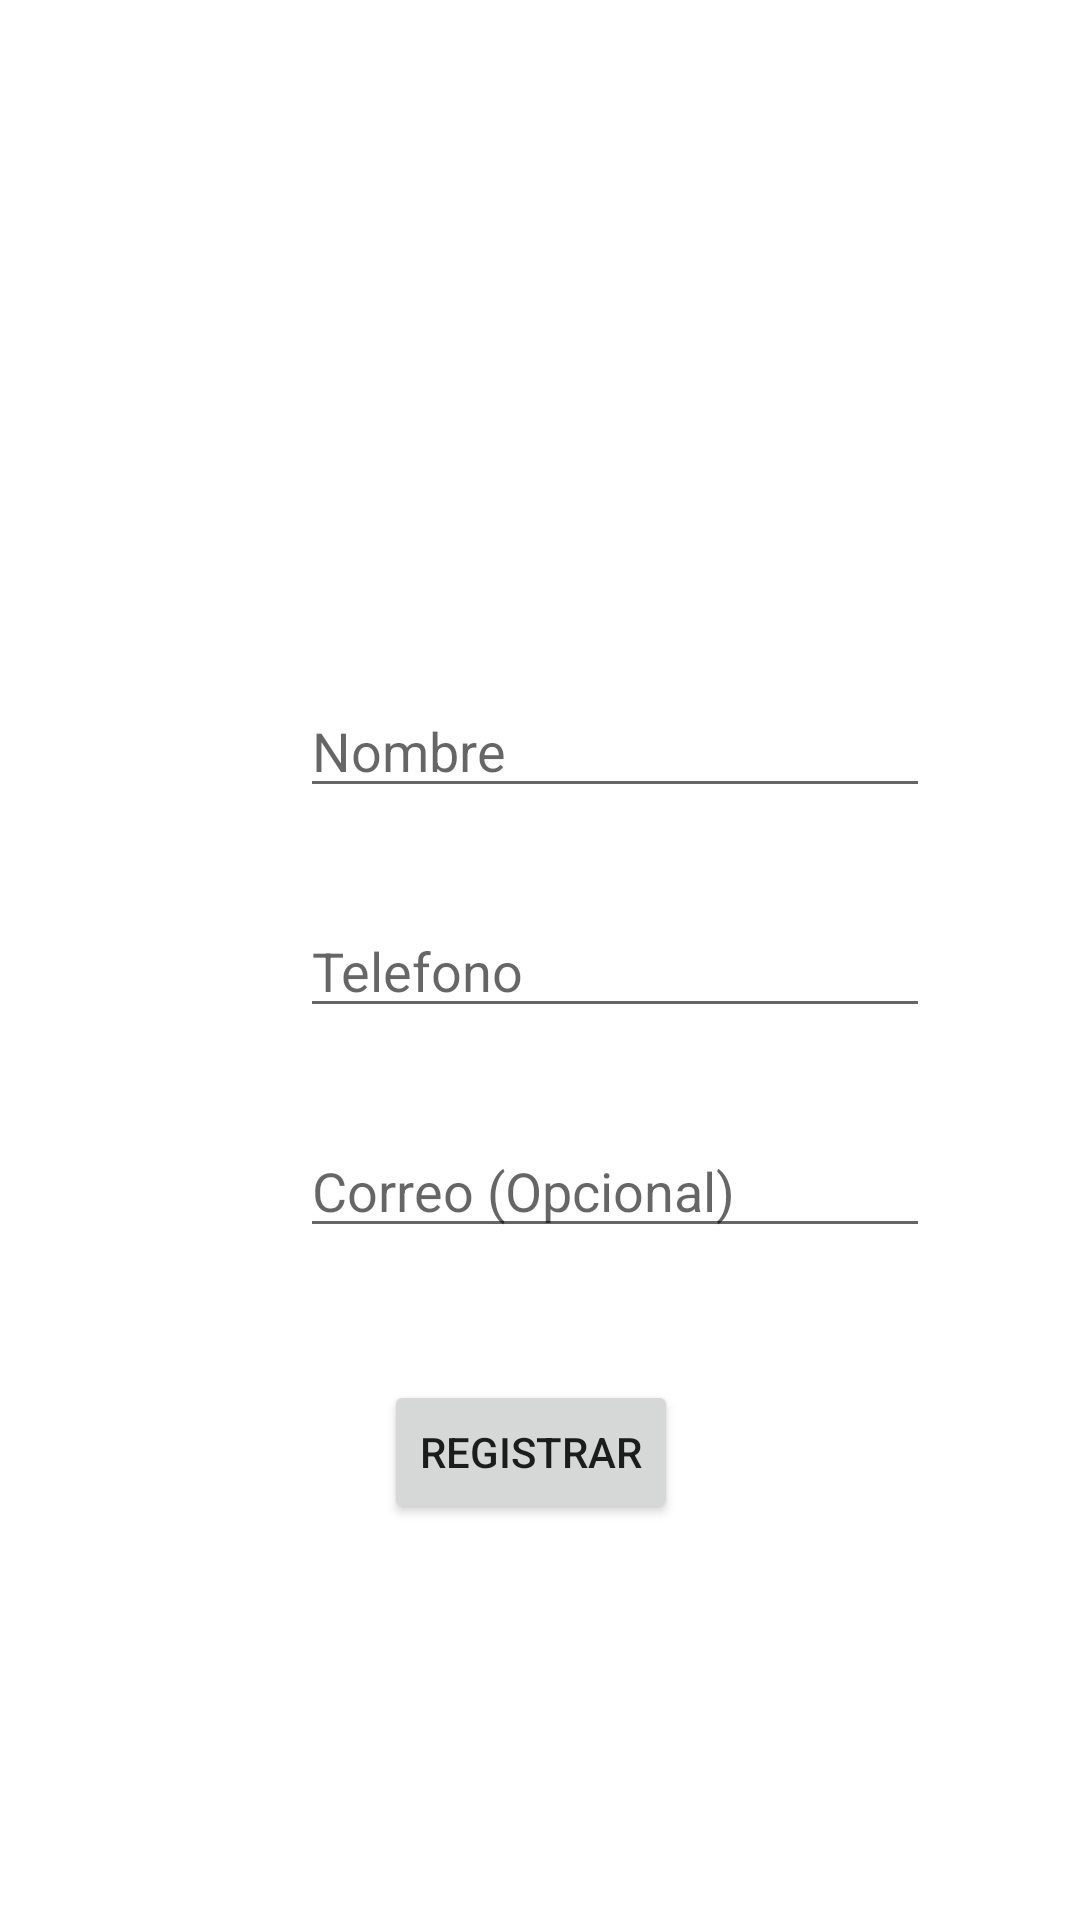

This screen was rendered from an Android layout file. Write that file and the resources it references.
<!-- AndroidManifest.xml: application theme Theme.BaseContactos -->
<!-- res/layout/activity_main_crear_contacto.xml -->
<?xml version="1.0" encoding="utf-8"?>
<androidx.constraintlayout.widget.ConstraintLayout xmlns:android="http://schemas.android.com/apk/res/android"
    xmlns:app="http://schemas.android.com/apk/res-auto"
    xmlns:tools="http://schemas.android.com/tools"
    android:layout_width="match_parent"
    android:layout_height="match_parent"
    tools:context=".MainCrearContacto">

    <EditText
        android:id="@+id/txtNombre"
        android:layout_width="wrap_content"
        android:layout_height="wrap_content"
        android:layout_marginStart="100dp"
        android:layout_marginTop="32dp"
        android:ems="10"
        android:hint="Nombre"
        android:inputType="textPersonName"
        app:layout_constraintStart_toStartOf="parent"
        app:layout_constraintTop_toBottomOf="@+id/imageView" />

    <Button
        android:id="@+id/btnRegistrar"
        android:layout_width="wrap_content"
        android:layout_height="wrap_content"
        android:layout_marginStart="128dp"
        android:layout_marginTop="44dp"

        android:text="Registrar"
        app:layout_constraintStart_toStartOf="parent"
        app:layout_constraintTop_toBottomOf="@+id/txtCorreo" />

    <ImageView
        android:id="@+id/imageView"
        android:layout_width="154dp"
        android:layout_height="156dp"
        android:layout_marginStart="128dp"
        android:layout_marginTop="40dp"
        app:layout_constraintStart_toStartOf="parent"
        app:layout_constraintTop_toTopOf="parent"
        app:srcCompat="@drawable/ic_baseline_account_circle_24" />

    <EditText
        android:id="@+id/txtTelefono"
        android:layout_width="wrap_content"
        android:layout_height="wrap_content"
        android:layout_marginStart="100dp"
        android:layout_marginTop="32dp"
        android:ems="10"
        android:hint="Telefono"
        android:inputType="phone"
        app:layout_constraintStart_toStartOf="parent"
        app:layout_constraintTop_toBottomOf="@+id/txtNombre" />

    <EditText
        android:id="@+id/txtCorreo"
        android:layout_width="wrap_content"
        android:layout_height="wrap_content"
        android:layout_marginStart="100dp"
        android:layout_marginTop="32dp"
        android:ems="10"
        android:hint="Correo (Opcional)"
        android:inputType="textEmailAddress"
        app:layout_constraintStart_toStartOf="parent"
        app:layout_constraintTop_toBottomOf="@+id/txtTelefono" />

</androidx.constraintlayout.widget.ConstraintLayout>
<!-- resources referenced by this layout -->
<resources>
  <style name="Theme.BaseContactos" parent="Theme.MaterialComponents.DayNight.DarkActionBar">
          
          <item name="colorPrimary">@color/purple_500</item>
          <item name="colorPrimaryVariant">@color/purple_700</item>
          <item name="colorOnPrimary">@color/white</item>
          
          <item name="colorSecondary">@color/teal_200</item>
          <item name="colorSecondaryVariant">@color/teal_700</item>
          <item name="colorOnSecondary">@color/black</item>
          
          <item name="android:statusBarColor" tools:targetApi="l">?attr/colorPrimaryVariant</item>
          
      </style>
  <!-- not gathered from this repository: default colours our renderer supplied (Android Studio template values) -->
  <color name="purple_500">#FF6200EE</color>
  <color name="purple_700">#FF3700B3</color>
  <color name="teal_200">#FF03DAC5</color>
  <color name="teal_700">#FF018786</color>
  <color name="black">#FF000000</color>
  <color name="white">#FFFFFFFF</color>
</resources>
